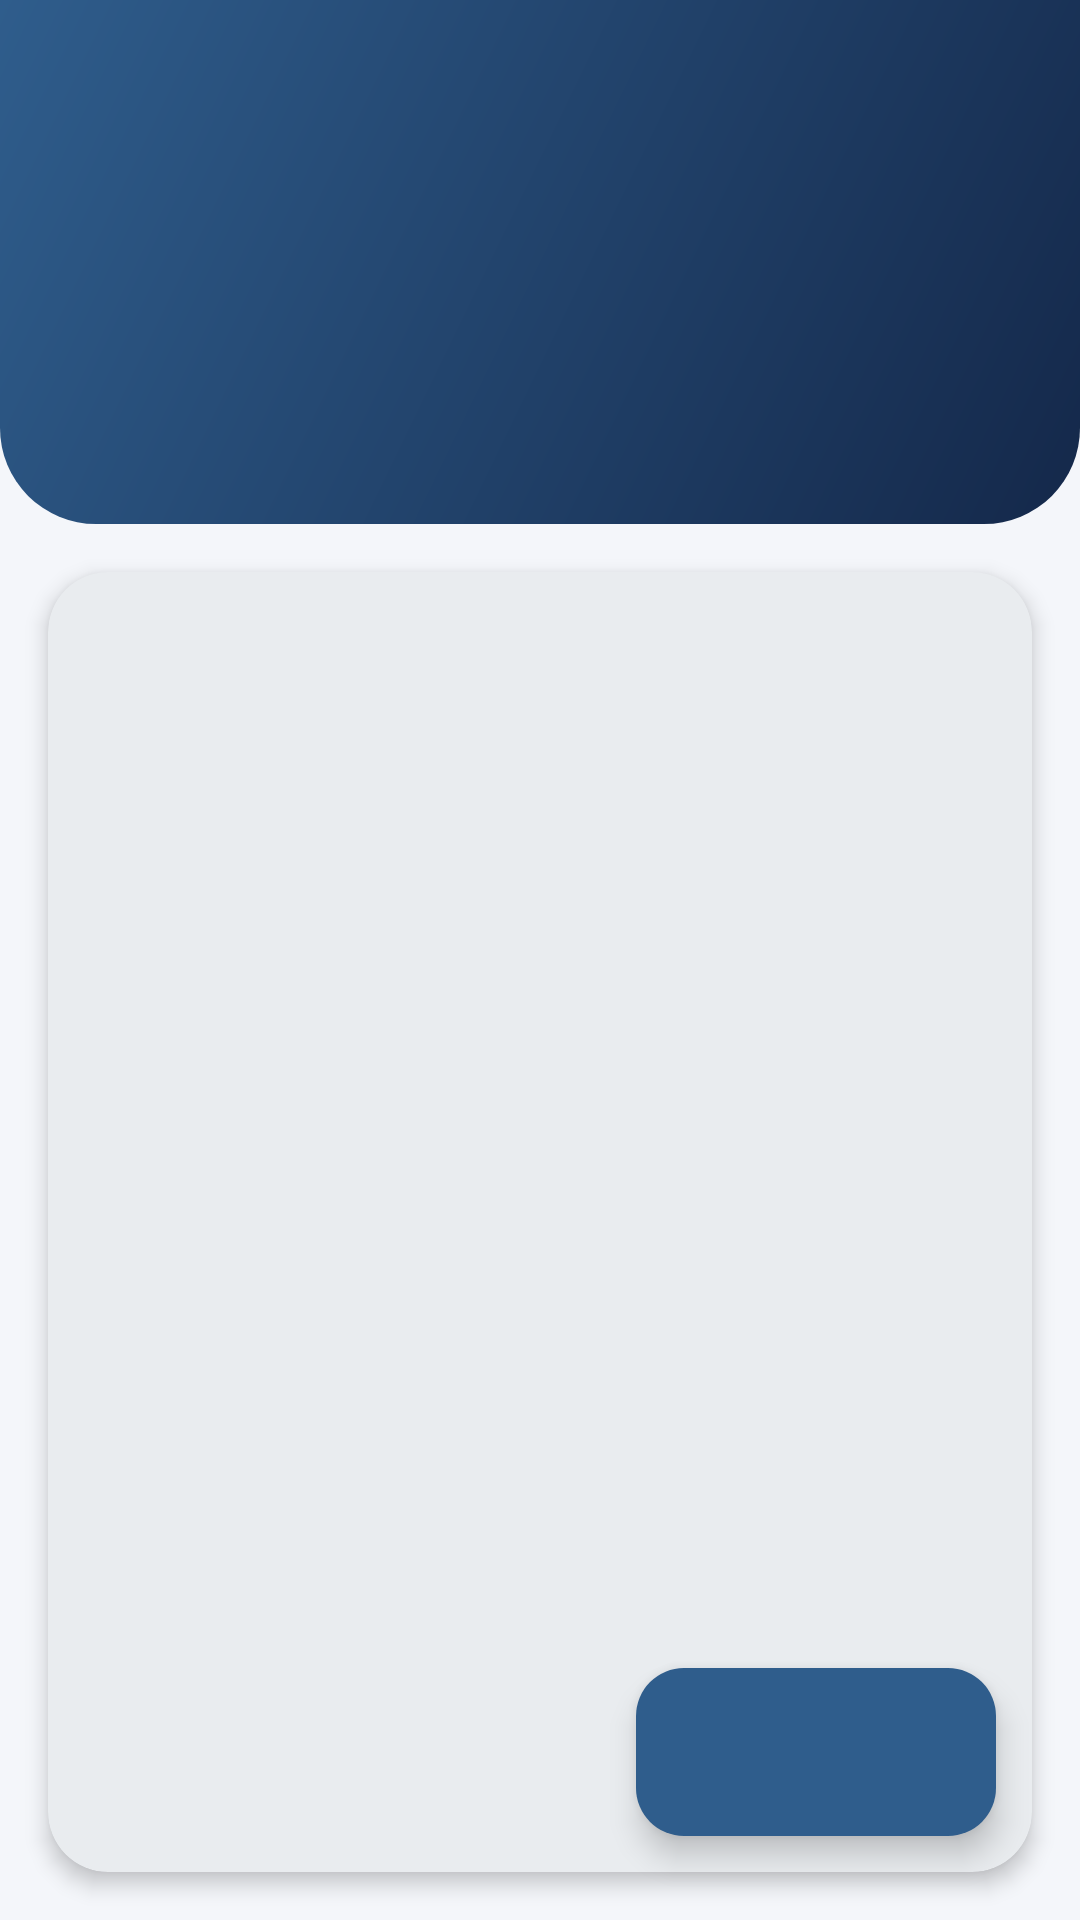

Write the Android layout XML for this screen, with the resource values it uses.
<!-- AndroidManifest.xml: application theme Theme.ControlGastos -->
<!-- res/layout/fragment_lista.xml -->
<?xml version="1.0" encoding="utf-8"?>
<FrameLayout xmlns:android="http://schemas.android.com/apk/res/android"
    xmlns:app="http://schemas.android.com/apk/res-auto"
    android:layout_width="match_parent"
    android:layout_height="match_parent"
    android:background="@color/background">

    <LinearLayout
        android:layout_width="match_parent"
        android:layout_height="match_parent"
        android:orientation="vertical">

        <LinearLayout
            android:id="@+id/header"
            android:layout_width="match_parent"
            android:layout_height="wrap_content"
            android:background="@drawable/bg_header"
            android:orientation="vertical"
            android:paddingHorizontal="24dp"
            android:paddingTop="20dp"
            android:paddingBottom="28dp">

            <TextView
                android:id="@+id/tvTitulo"
                android:layout_width="wrap_content"
                android:layout_height="wrap_content"
                android:textColor="@color/white"
                android:textSize="26sp"
                android:textStyle="bold" />

            <TextView
                android:id="@+id/tvEtiqueta"
                android:layout_width="wrap_content"
                android:layout_height="wrap_content"
                android:layout_marginTop="12dp"
                android:textColor="#B3FFFFFF"
                android:textSize="14sp" />

            <TextView
                android:id="@+id/tvTotal"
                android:layout_width="wrap_content"
                android:layout_height="wrap_content"
                android:textColor="@color/white"
                android:textSize="32sp"
                android:textStyle="bold" />

            <TextView
                android:id="@+id/tvCantidad"
                android:layout_width="wrap_content"
                android:layout_height="wrap_content"
                android:textColor="#B3FFFFFF"
                android:textSize="13sp" />
        </LinearLayout>

        <com.google.android.material.card.MaterialCardView
            style="@style/Widget.ControlGastos.Card"
            android:layout_width="match_parent"
            android:layout_height="0dp"
            android:layout_margin="16dp"
            android:layout_weight="1">

            <FrameLayout
                android:layout_width="match_parent"
                android:layout_height="match_parent">

                <androidx.recyclerview.widget.RecyclerView
                    android:id="@+id/rvLista"
                    android:layout_width="match_parent"
                    android:layout_height="match_parent"
                    android:clipToPadding="false"
                    android:paddingBottom="80dp" />

                <TextView
                    android:id="@+id/tvVacio"
                    android:layout_width="match_parent"
                    android:layout_height="match_parent"
                    android:gravity="center"
                    android:padding="24dp"
                    android:textColor="@color/text_secondary"
                    android:textSize="14sp" />
            </FrameLayout>
        </com.google.android.material.card.MaterialCardView>
    </LinearLayout>

    <com.google.android.material.floatingactionbutton.ExtendedFloatingActionButton
        android:id="@+id/fabAgregar"
        android:layout_width="wrap_content"
        android:layout_height="wrap_content"
        android:layout_gravity="bottom|end"
        android:layout_margin="28dp"
        android:textColor="@color/white" />
</FrameLayout>
<!-- resources referenced by this layout -->
<resources>
  <color name="background">#F4F6FA</color>
  <color name="text_secondary">#6B7280</color>
  <color name="white">#FFFFFFFF</color>
  <!-- drawable bg_header (drawable) -->
  <?xml version="1.0" encoding="utf-8"?>
  <shape xmlns:android="http://schemas.android.com/apk/res/android"
      android:shape="rectangle">
      <gradient
          android:angle="135"
          android:startColor="@color/primary_dark"
          android:endColor="@color/primary_light" />
      <corners
          android:bottomLeftRadius="32dp"
          android:bottomRightRadius="32dp" />
  </shape>
  <style name="Widget.ControlGastos.Card" parent="Widget.Material3.CardView.Elevated">
          <item name="cardCornerRadius">20dp</item>
          <item name="cardElevation">4dp</item>
          <item name="cardBackgroundColor">@color/surface</item>
      </style>
  <style name="Theme.ControlGastos" parent="Base.Theme.ControlGastos" />
  <color name="primary_dark">#14284A</color>
  <color name="primary_light">#2F5D8C</color>
  <color name="surface">#FFFFFF</color>
  <style name="Base.Theme.ControlGastos" parent="Theme.Material3.DayNight.NoActionBar">
          <item name="colorPrimary">@color/primary</item>
          <item name="colorOnPrimary">@color/white</item>
          <item name="colorPrimaryContainer">@color/primary_light</item>
          <item name="colorSecondary">@color/income</item>
          <item name="colorSecondaryContainer">@color/nav_indicator</item>
          <item name="colorOnSecondaryContainer">@color/primary</item>
          <item name="colorError">@color/expense</item>
          <item name="android:colorBackground">@color/background</item>
          <item name="colorSurface">@color/surface</item>
          <item name="colorOnSurface">@color/text_primary</item>
          <item name="colorOnSurfaceVariant">@color/text_secondary</item>
          <item name="android:statusBarColor">@android:color/transparent</item>
      </style>
  <color name="primary">#1E3A5F</color>
  <color name="income">#10B981</color>
  <color name="nav_indicator">#DCE8F7</color>
  <color name="expense">#EF4444</color>
  <color name="text_primary">#1F2937</color>
</resources>
